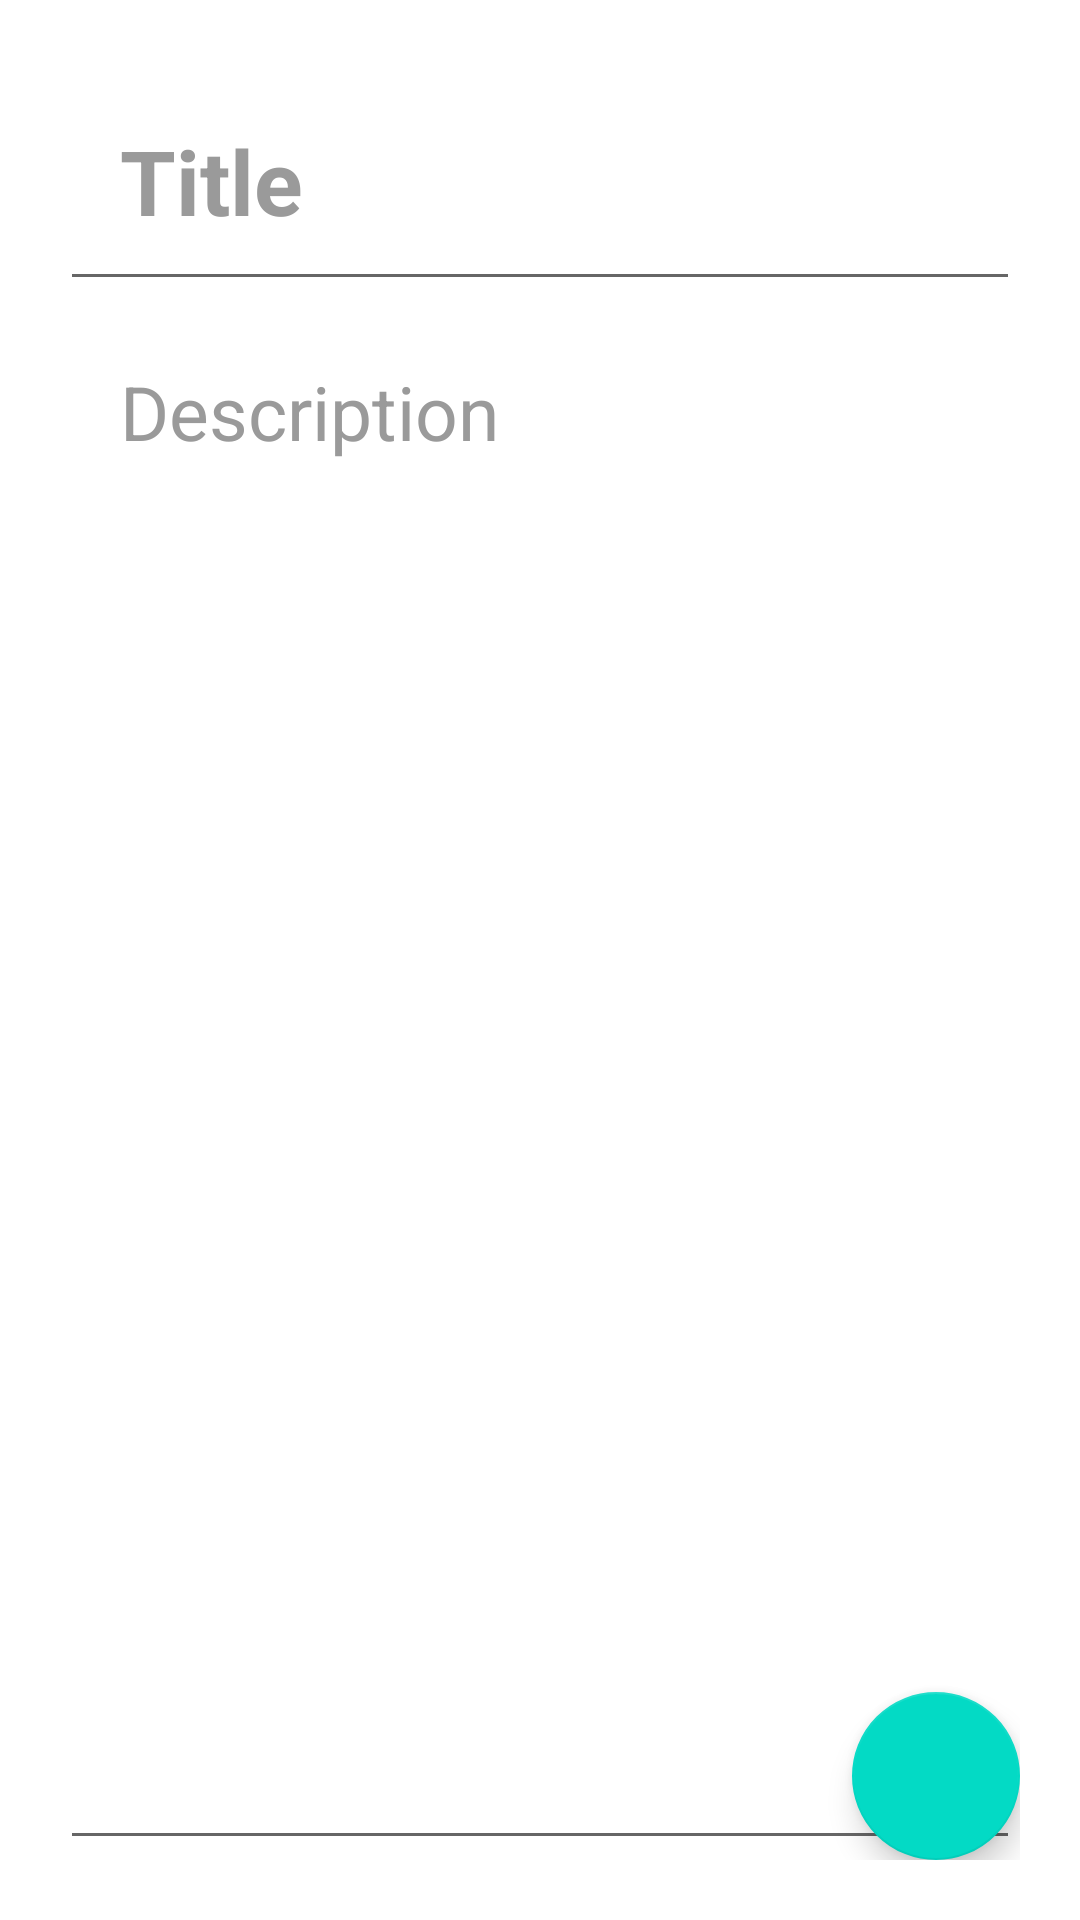

Produce the Android XML layout that renders to this screen, including the resource entries it uses.
<!-- AndroidManifest.xml: application theme Theme.NoteApp -->
<!-- res/layout/fragment_add_edit_note.xml -->
<?xml version="1.0" encoding="utf-8"?>
<androidx.constraintlayout.widget.ConstraintLayout xmlns:android="http://schemas.android.com/apk/res/android"
    xmlns:app="http://schemas.android.com/apk/res-auto"
    xmlns:tools="http://schemas.android.com/tools"
    android:layout_width="match_parent"
    android:layout_height="match_parent"
    android:padding="20dp"
    tools:context=".ui.add_edit_note.AddEditNoteFragment">

    <EditText
        android:id="@+id/etTitle"
        android:layout_width="match_parent"
        android:layout_height="wrap_content"
        android:gravity="top"
        android:hint="@string/title"
        android:importantForAutofill="no"
        android:inputType="text"
        android:padding="20dp"
        android:textColorHint="#9A9A9A"
        android:textSize="30sp"
        android:textStyle="bold"
        app:layout_constraintEnd_toEndOf="parent"
        app:layout_constraintStart_toStartOf="parent"
        app:layout_constraintTop_toTopOf="parent" />

    <TextView
        android:id="@+id/date"
        android:layout_width="match_parent"
        android:layout_height="wrap_content"
        android:paddingStart="20dp"
        android:paddingEnd="20dp"
        android:text="@string/date"
        android:textColor="#ACACAC"
        android:textSize="16sp"
        android:visibility="gone"
        app:layout_constraintEnd_toEndOf="parent"
        app:layout_constraintStart_toStartOf="parent"
        app:layout_constraintTop_toBottomOf="@id/etTitle" />

    <EditText
        android:id="@+id/desc"
        android:layout_width="match_parent"
        android:layout_height="0dp"
        android:gravity="top"
        android:hint="@string/description"
        android:importantForAutofill="no"
        android:padding="20sp"
        android:textColorHint="#9A9A9A"
        android:textSize="25sp"
        app:layout_constraintBottom_toBottomOf="parent"
        app:layout_constraintEnd_toEndOf="parent"
        app:layout_constraintStart_toStartOf="parent"
        app:layout_constraintTop_toBottomOf="@id/date" />

    <com.google.android.material.floatingactionbutton.FloatingActionButton
        android:id="@+id/fabSave"
        android:layout_width="wrap_content"
        android:layout_height="wrap_content"
        android:contentDescription="@string/save_button"
        android:src="@drawable/ic_done"
        android:visibility="visible"
        app:layout_constraintBottom_toBottomOf="parent"
        app:layout_constraintEnd_toEndOf="parent" />

</androidx.constraintlayout.widget.ConstraintLayout>
<!-- resources referenced by this layout -->
<resources>
  <string name="date">12/mon/2022</string>
  <string name="description">Description</string>
  <string name="save_button">Save button</string>
  <string name="title">Title</string>
  <style name="Theme.NoteApp" parent="Theme.MaterialComponents.DayNight.NoActionBar">
          
          <item name="colorPrimary">@color/purple_500</item>
          <item name="colorPrimaryVariant">@color/purple_700</item>
          <item name="colorOnPrimary">@color/white</item>
          
          <item name="colorSecondary">@color/teal_200</item>
          <item name="colorSecondaryVariant">@color/teal_700</item>
          <item name="colorOnSecondary">@color/white</item>
          
          <item name="android:statusBarColor" tools:targetApi="l">?attr/colorPrimaryVariant</item>
          
      </style>
  <color name="purple_500">#FF6200EE</color>
  <color name="purple_700">#FF3700B3</color>
  <color name="white">#FFFFFFFF</color>
  <color name="teal_200">#FF03DAC5</color>
  <color name="teal_700">#FF018786</color>
</resources>
